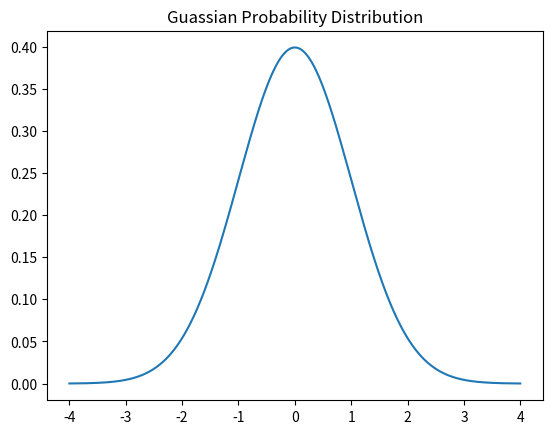
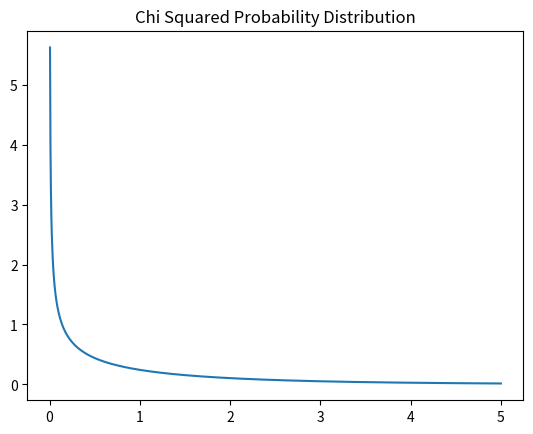

Reproduce these figures in Python, in order.
import numpy as np
import matplotlib.pyplot as plt
from scipy import stats

x = np.linspace(-4.0, 4.0, 1000)

# gaussian
u = 0
sigma = 1

p_x_gaussian = 1/(sigma * np.sqrt(2 * np.pi)) * np.exp(- (x - u)**2 / (2 * sigma**2))

plt.plot(x, p_x_gaussian)
plt.title("Guassian Probability Distribution")
plt.show()
plt.close()

# chi-square

x = np.linspace(0.0, 5.0, 1000)

df = 1

p_x_chi_sq = stats.chi2.pdf(x, df)

plt.plot(x, p_x_chi_sq)
plt.title("Chi Squared Probability Distribution")
plt.show()
plt.close()
